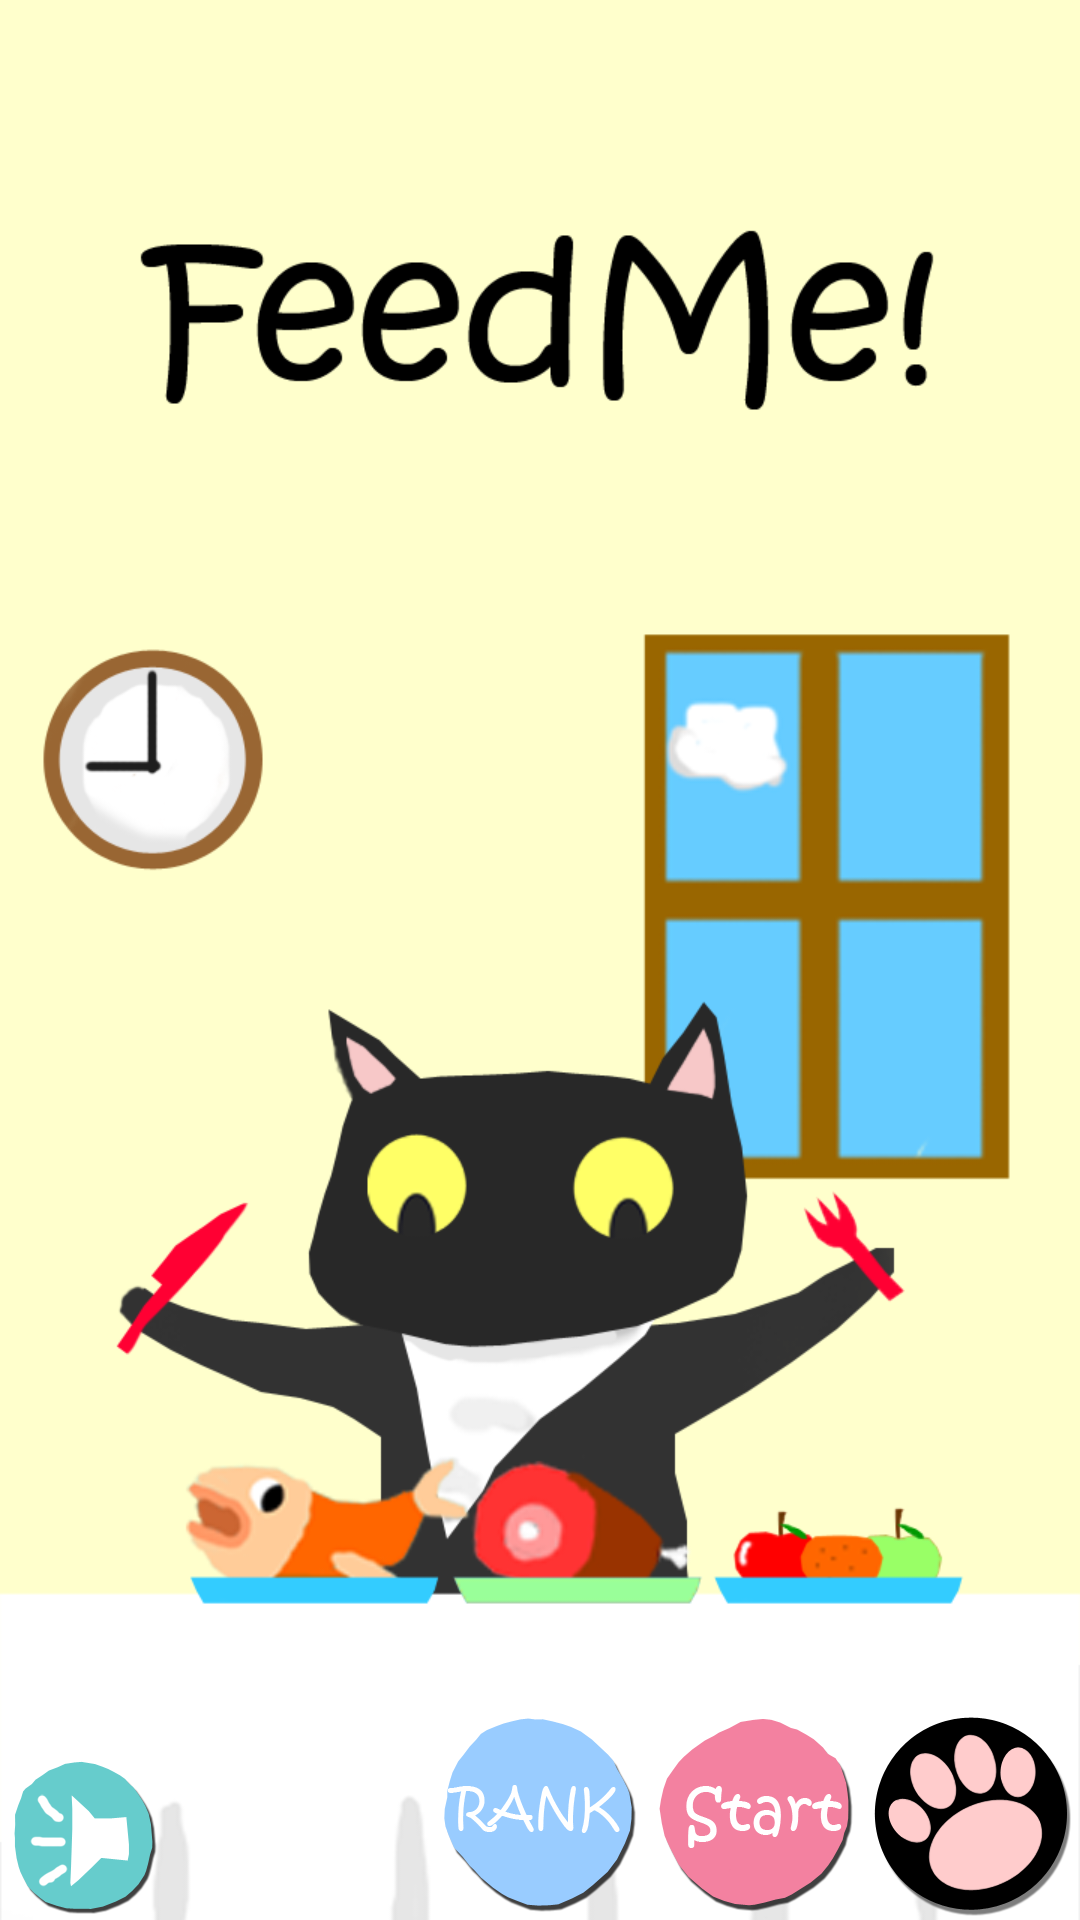

Produce the Android XML layout that renders to this screen, including the resource entries it uses.
<!-- AndroidManifest.xml: application theme Theme.AppCompat.NoActionBar -->
<!-- res/layout/activity_main.xml -->
<RelativeLayout xmlns:android="http://schemas.android.com/apk/res/android"
    xmlns:tools="http://schemas.android.com/tools" android:layout_width="match_parent"
    android:layout_height="match_parent" android:paddingLeft="@dimen/activity_horizontal_margin"
    android:paddingRight="@dimen/activity_horizontal_margin"
    android:paddingTop="@dimen/activity_vertical_margin"
    android:paddingBottom="@dimen/activity_vertical_margin" tools:context=".MainActivity"
    android:background="@drawable/main_cat"
    >

    <ImageView
        android:layout_width="wrap_content"
        android:layout_height="wrap_content"
        android:id="@+id/start_btn"
        android:src="@drawable/start_button"
        android:layout_alignParentBottom="true"
        android:layout_toLeftOf="@+id/main_paw_button"
        android:layout_toStartOf="@+id/main_paw_button" />

    <ImageView
        android:layout_width="wrap_content"
        android:layout_height="wrap_content"
        android:id="@+id/rank_btn"
        android:src="@drawable/rank_button"
        android:layout_alignTop="@+id/start_btn"
        android:layout_toLeftOf="@+id/start_btn"
        android:layout_toStartOf="@+id/start_btn" />

    <ImageView
        android:layout_width="wrap_content"
        android:layout_height="wrap_content"
        android:id="@+id/main_paw_button"
        android:src="@drawable/main_button"
        android:layout_alignParentBottom="true"
        android:layout_alignParentRight="true"
        android:layout_alignParentEnd="true" />

    <ImageView
        android:layout_width="wrap_content"
        android:layout_height="wrap_content"
        android:id="@+id/music_btn"
        android:src="@drawable/music_btn_on"
        android:layout_alignParentBottom="true"
        android:layout_alignParentLeft="true"
        android:layout_alignParentStart="true" />


</RelativeLayout>
<!-- resources referenced by this layout -->
<resources>
  <!-- drawable main_button: png bitmap (drawable, 5874 bytes) -->
  <!-- drawable main_cat: png bitmap (drawable, 97102 bytes) -->
  <!-- drawable music_btn_on: png bitmap (drawable, 4821 bytes) -->
  <!-- drawable rank_button: png bitmap (drawable, 6017 bytes) -->
  <!-- drawable start_button: png bitmap (drawable, 5966 bytes) -->
</resources>
